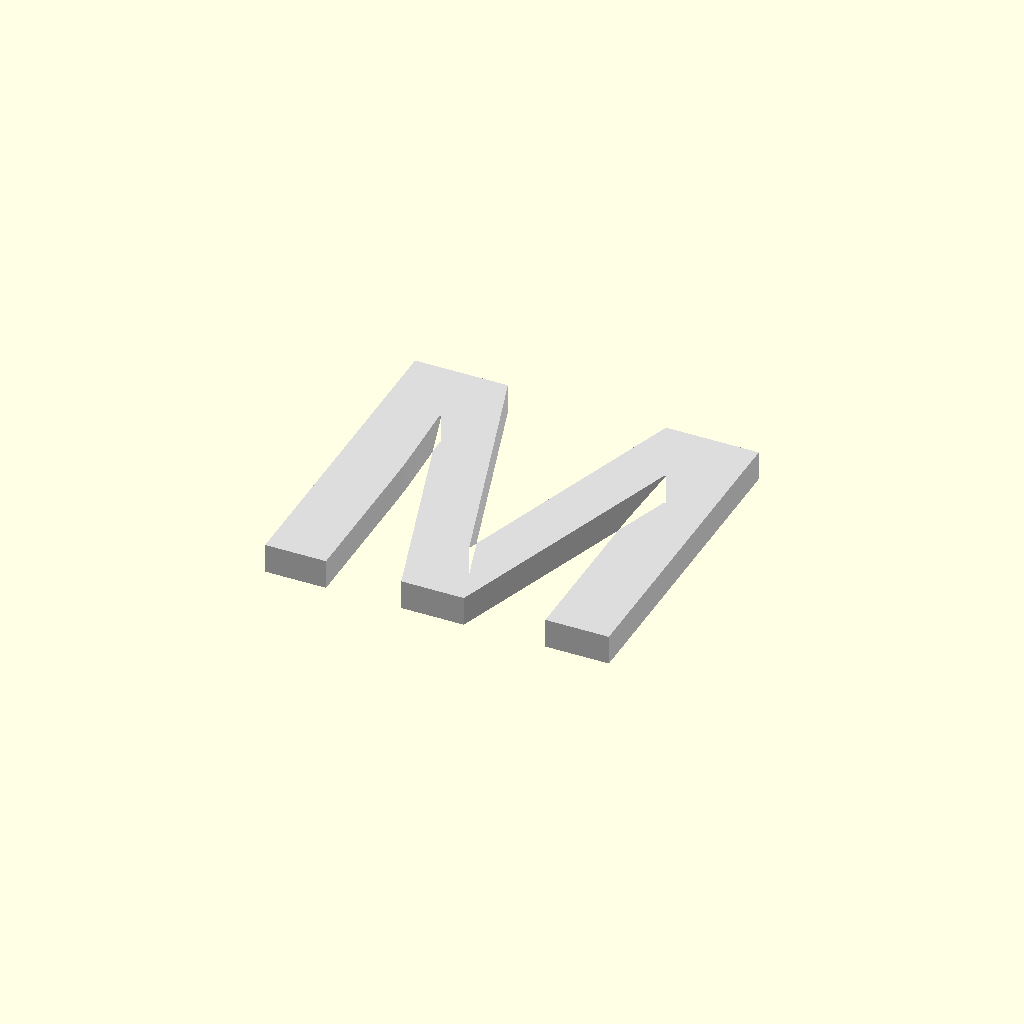
Cell 1: rendered with the file's own defaults.
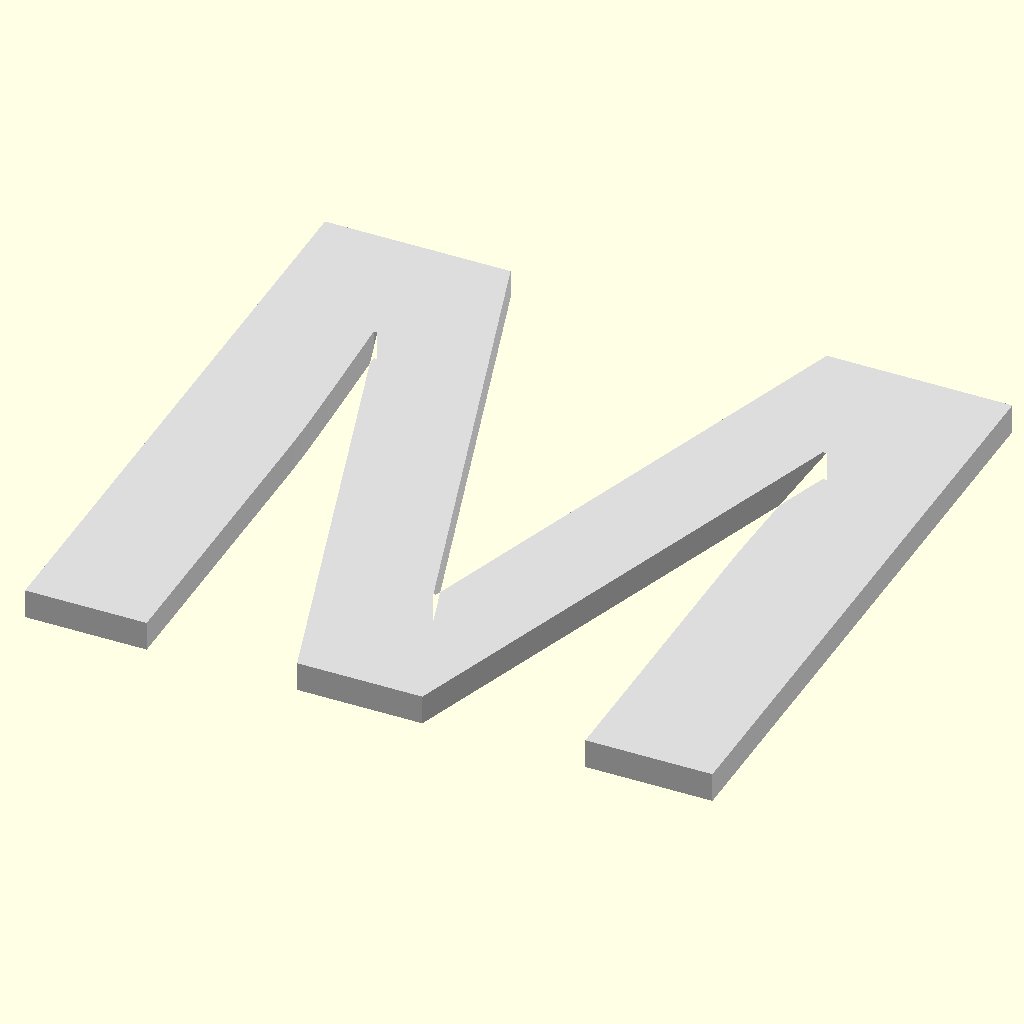
Cell 2: the same model with letter_size = 176.
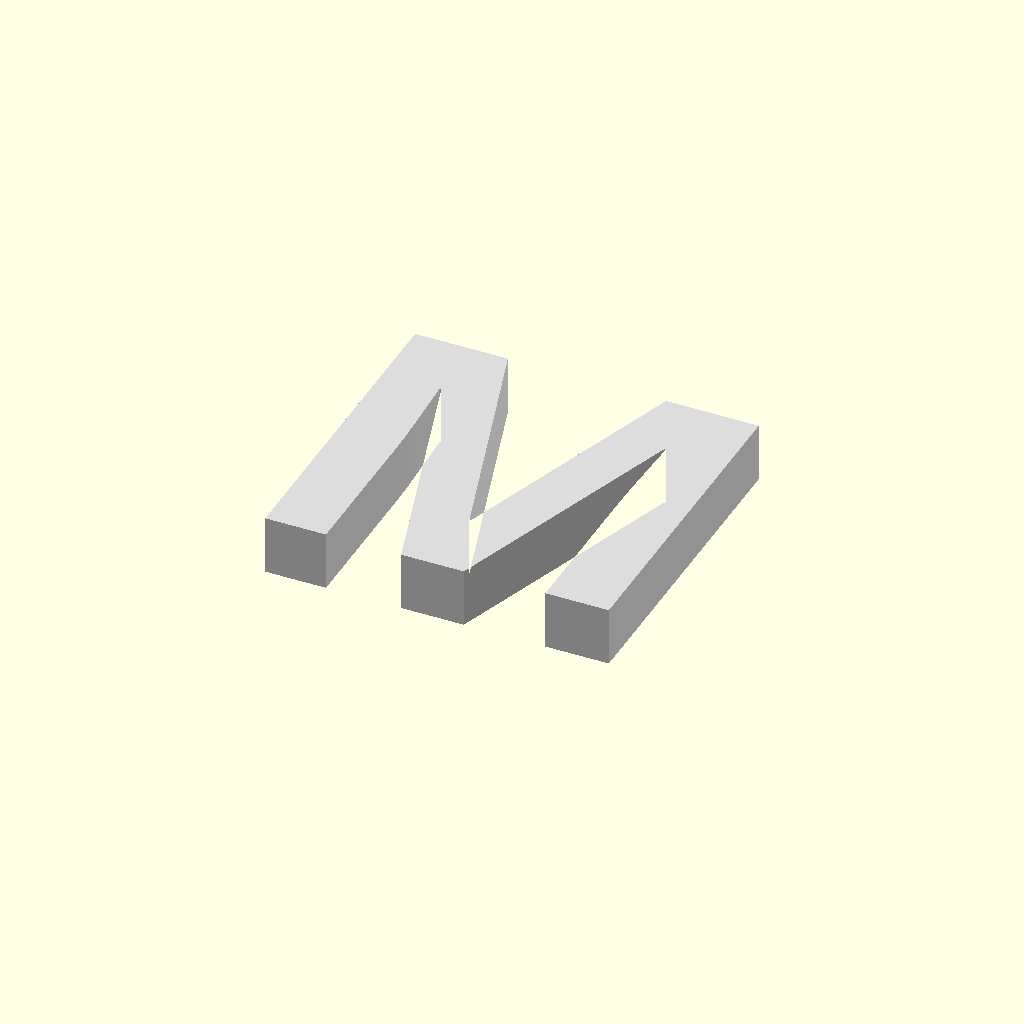
Cell 3: the same model with letter_thickness = 16.
All cells are drawn from one camera (rotation 55°, 0°, 25°, orthographic, colour scheme Cornfield), so only the parameter changes between them.
The OpenSCAD source (src/forge3d/start-catalog/scad/examples/magnetic_letters_pro.scad):
// Magnetic Letters Pro
// Forge3D curated example adapted from the built-in sample

letter = "M";
font_name = "Bahnschrift:style=Bold";
letter_size = 88;
letter_thickness = 8;
shape_mode = "glyph"; // glyph | tile
tile_margin = 4;

magnet_d = 6.2;
magnet_depth = 2.3;
edge_clearance = 0.8;
max_magnets = 5;
magnet_mode = "smart"; // smart | auto_grid | spine | manual
manual_positions = [[-18, 16], [16, -16], [0, 0]];
grid_pitch = 13;
grid_extent = 42;
spine_samples = 7;
spine_y_span = 30;

$fn = $preview ? 28 : 96;

module glyph_2d() {
  text(letter, size = letter_size, font = font_name, halign = "center", valign = "center");
}

module printable_shape_2d() {
  if (shape_mode == "tile") {
    offset(delta = tile_margin) glyph_2d();
  } else {
    glyph_2d();
  }
}

module safe_mask_2d() {
  offset(r = -(magnet_d / 2 + edge_clearance)) printable_shape_2d();
}

module letter_body() {
  linear_extrude(height = letter_thickness) printable_shape_2d();
}

function ring_candidates(r, pitch) =
  r == 0 ? [[0, 0]] :
  concat(
    [for (x = [-r : r]) [x * pitch, -r * pitch]],
    [for (y = [-r + 1 : r]) [r * pitch, y * pitch]],
    [for (x = [r - 1 : -1 : -r]) [x * pitch, r * pitch]],
    [for (y = [r - 1 : -1 : -r + 1]) [-r * pitch, y * pitch]]
  );

function grid_candidates(extent, pitch) =
  [for (ring = [0 : floor(extent / pitch)], pt = ring_candidates(ring, pitch))
    if (abs(pt[0]) <= extent && abs(pt[1]) <= extent) pt];

function smart_candidates(ch) =
  ch == "A" ? [[-20, -20], [20, -20], [0, -5]] :
  ch == "B" ? [[-24, 18], [-24, -15], [14, 18], [14, -8]] :
  ch == "C" ? [[-30, 0], [0, 26], [0, -26]] :
  ch == "D" ? [[-24, 18], [-24, -18], [20, 0]] :
  ch == "E" ? [[-24, 20], [-24, -20], [10, 24], [10, -24]] :
  ch == "F" ? [[-24, 20], [-24, -8], [10, 26]] :
  ch == "G" ? [[-30, 0], [0, 26], [20, -8]] :
  ch == "H" ? [[-24, 15], [-24, -15], [24, 15], [24, -15]] :
  ch == "I" ? [[0, 18], [0, -18]] :
  ch == "J" ? [[16, 22], [0, -24]] :
  ch == "K" ? [[-24, 15], [-24, -15], [14, 22], [14, -22]] :
  ch == "L" ? [[-24, 18], [-24, -8], [12, -28]] :
  ch == "M" ? [[-30, 0], [-8, 0], [9, 0], [30, 0]] :
  ch == "N" ? [[-24, 15], [-24, -15], [24, 15], [24, -15]] :
  ch == "O" ? [[-28, 0], [28, 0], [0, 24], [0, -24]] :
  ch == "P" ? [[-24, 15], [-24, -20], [16, 18]] :
  ch == "Q" ? [[-28, 0], [0, 24], [24, -15]] :
  ch == "R" ? [[-24, 15], [-24, -20], [16, 18], [16, -20]] :
  ch == "S" ? [[-12, 20], [12, -20]] :
  ch == "T" ? [[-26, 28], [26, 28], [0, -10]] :
  ch == "U" ? [[-24, 15], [24, 15], [0, -26]] :
  ch == "V" ? [[-22, 22], [22, 22]] :
  ch == "W" ? [[-30, 5], [-10, -18], [10, -18], [30, 5]] :
  ch == "X" ? [[-18, 22], [18, 22], [-18, -22], [18, -22]] :
  ch == "Y" ? [[-22, 22], [22, 22], [0, -16]] :
  ch == "Z" ? [[10, 28], [0, 0], [-10, -28]] :
  [];

function spine_candidates(n, y_span) =
  [for (i = [0 : n - 1]) [0, y_span * (i / max(n - 1, 1) - 0.5)]];

module validated_pocket(point) {
  minkowski() {
    intersection() {
      linear_extrude(height = 0.02) safe_mask_2d();
      translate([point[0], point[1], 0]) cylinder(h = 0.02, r = 0.01, $fn = 8);
    }
    cylinder(h = magnet_depth, d = magnet_d);
  }
}

module pocket_candidates() {
  pts = magnet_mode == "manual" ? manual_positions
    : magnet_mode == "spine" ? spine_candidates(spine_samples, spine_y_span)
    : magnet_mode == "smart" ? smart_candidates(letter)
    : grid_candidates(grid_extent, grid_pitch);

  for (i = [0 : min(max_magnets, len(pts)) - 1]) {
    validated_pocket(pts[i]);
  }
}

difference() {
  color("Gainsboro") letter_body();
  pocket_candidates();
}
Customizer parameters (derived from the source; name, type, default, range or options):
letter: string, default "M"
font_name: string, default "Bahnschrift:style=Bold"
letter_size: number, default 88
letter_thickness: number, default 8
shape_mode: string, default "glyph"
tile_margin: number, default 4
magnet_d: number, default 6.2
magnet_depth: number, default 2.3
edge_clearance: number, default 0.8
max_magnets: number, default 5
magnet_mode: string, default "smart"
grid_pitch: number, default 13
grid_extent: number, default 42
spine_samples: number, default 7
spine_y_span: number, default 30
